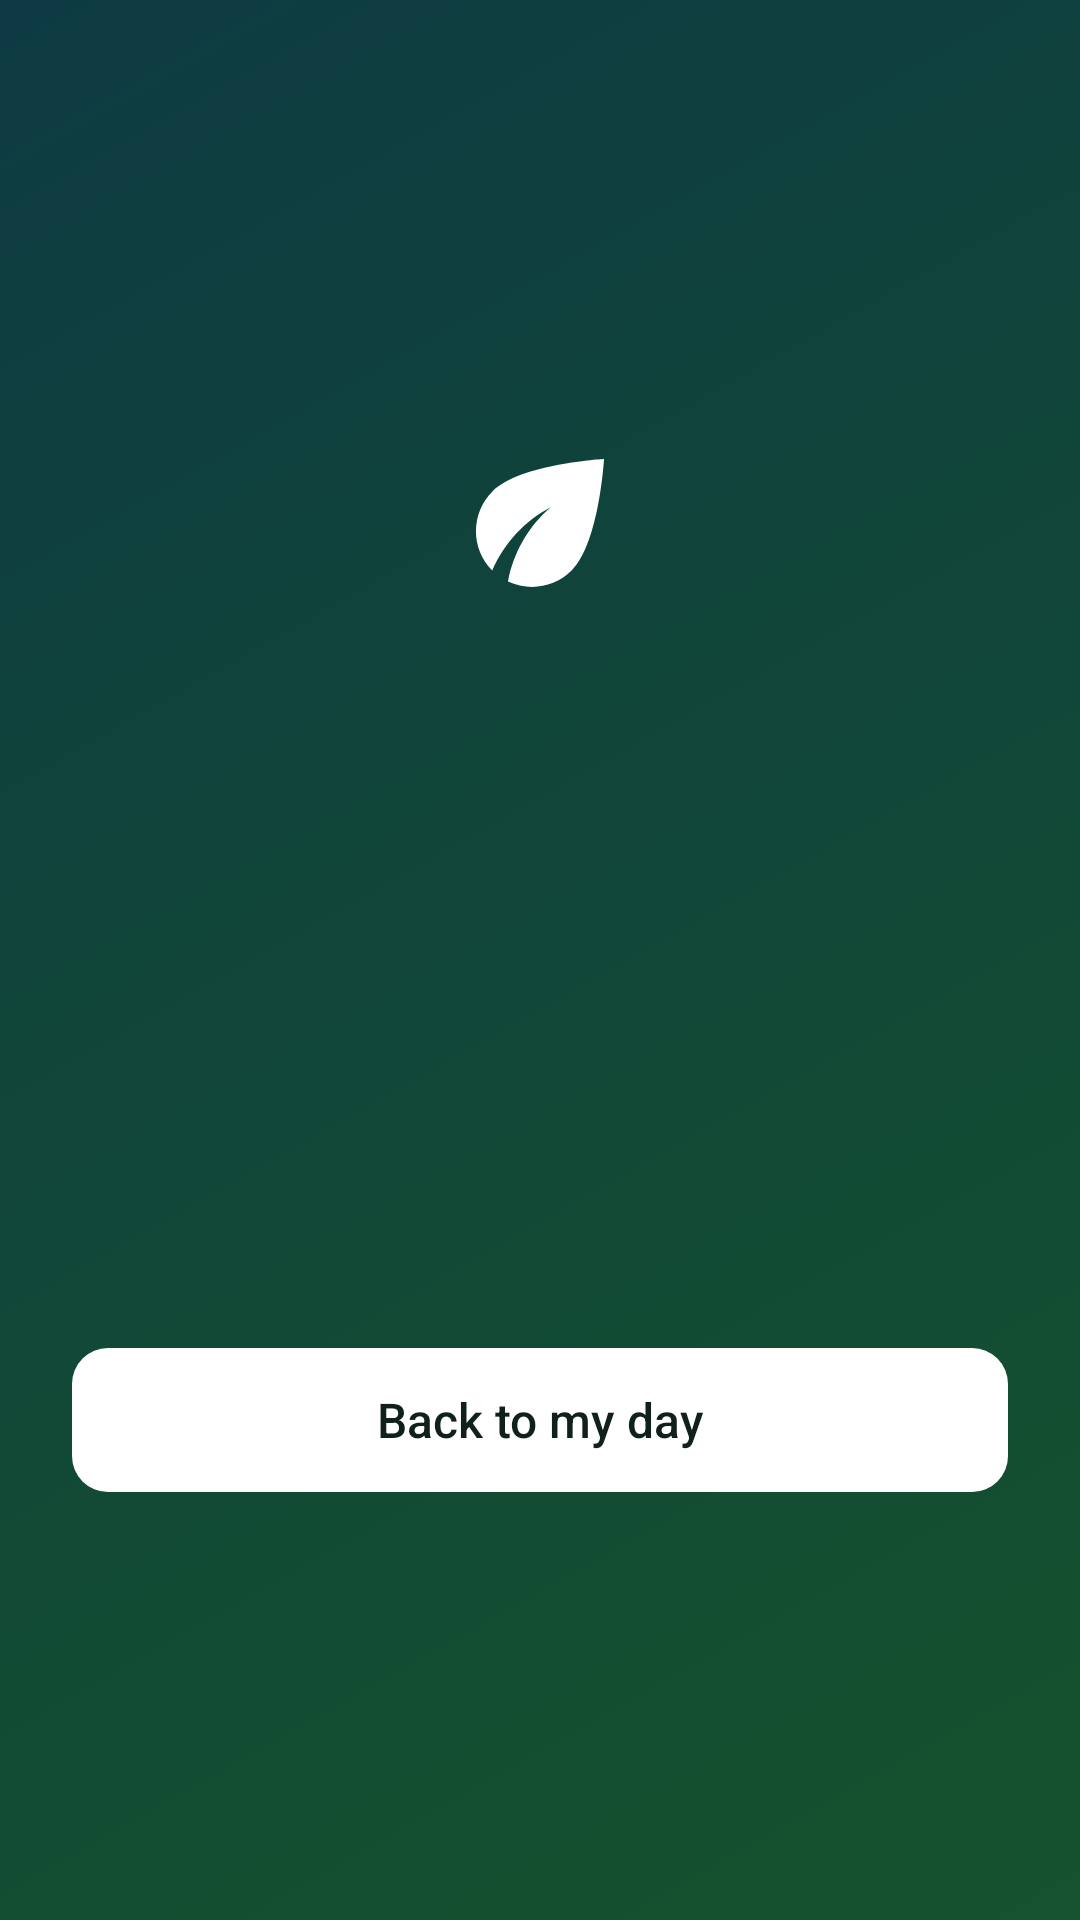

Android layout source for this screen:
<!-- AndroidManifest.xml: activity theme CoverTheme -->
<!-- res/layout/activity_block.xml -->
<?xml version="1.0" encoding="utf-8"?>
<ScrollView xmlns:android="http://schemas.android.com/apk/res/android"
    android:layout_width="match_parent"
    android:layout_height="match_parent"
    android:background="@drawable/calm_background"
    android:fillViewport="true"
    android:fitsSystemWindows="true">

    <LinearLayout style="@style/CoverPage" android:layout_height="match_parent">

        <ImageView style="@style/CoverIcon" android:src="@drawable/ic_leaf" />

        <TextView android:id="@+id/headingText" style="@style/CoverTitle" />

        <TextView android:id="@+id/quoteText" style="@style/CoverQuote" />

        <TextView android:id="@+id/sourceText" style="@style/CoverCaption" android:layout_marginTop="@dimen/space_s" />

        <TextView android:id="@+id/countdownText" style="@style/CoverBody" android:layout_marginTop="@dimen/space_xxl" android:textStyle="bold" />

        <TextView android:id="@+id/reasonText" style="@style/CoverCaption" />

        <Button android:id="@+id/okButton" style="@style/CoverButton" android:text="Back to my day" />
    </LinearLayout>
</ScrollView>
<!-- resources referenced by this layout -->
<resources>
  <dimen name="space_s">8dp</dimen>
  <dimen name="space_xxl">32dp</dimen>
  <!-- drawable calm_background (drawable) -->
  <?xml version="1.0" encoding="utf-8"?>
  <shape xmlns:android="http://schemas.android.com/apk/res/android">
      <gradient
          android:angle="135"
          android:endColor="#0E3B43"
          android:startColor="#14532D" />
  </shape>
  <style name="CoverBody">
          <item name="android:layout_width">wrap_content</item>
          <item name="android:layout_height">wrap_content</item>
          <item name="android:layout_marginTop">@dimen/space_m</item>
          <item name="android:gravity">center</item>
          <item name="android:lineSpacingMultiplier">1.2</item>
          <item name="android:textColor">@color/on_cover</item>
          <item name="android:textSize">@dimen/text_body</item>
      </style>
  <style name="CoverButton" parent="PrimaryButton">
          <item name="android:layout_marginTop">@dimen/space_xxl</item>
          <item name="android:background">@drawable/button_cover</item>
          <item name="android:textColor">#10201A</item>
          <item name="android:drawableTint">#10201A</item>
      </style>
  <style name="CoverCaption" parent="CoverBody">
          <item name="android:textColor">@color/on_cover_soft</item>
          <item name="android:textSize">@dimen/text_small</item>
      </style>
  <style name="CoverIcon">
          <item name="android:layout_width">@dimen/icon_cover</item>
          <item name="android:layout_height">@dimen/icon_cover</item>
          <item name="android:layout_marginBottom">@dimen/space_s</item>
          <item name="android:tint">@color/on_cover</item>
          <item name="android:importantForAccessibility">no</item>
      </style>
  <style name="CoverQuote" parent="CoverBody">
          <item name="android:layout_marginTop">@dimen/space_xl</item>
          <item name="android:textSize">@dimen/text_heading</item>
          <item name="android:textStyle">italic</item>
      </style>
  <style name="CoverTitle">
          <item name="android:layout_width">wrap_content</item>
          <item name="android:layout_height">wrap_content</item>
          <item name="android:layout_marginTop">@dimen/space_s</item>
          <item name="android:gravity">center</item>
          <item name="android:textColor">@color/on_cover</item>
          <item name="android:textSize">@dimen/text_title</item>
          <item name="android:textStyle">bold</item>
      </style>
  <style name="CoverTheme" parent="AppTheme">
          <item name="android:windowBackground">@android:color/black</item>
          <item name="android:statusBarColor">@android:color/transparent</item>
          <item name="android:navigationBarColor">@android:color/transparent</item>
          <item name="android:windowLightStatusBar">false</item>
          <item name="android:windowLightNavigationBar">false</item>
      </style>
  <dimen name="space_m">12dp</dimen>
  <color name="on_cover">#FFFFFF</color>
  <dimen name="text_body">16sp</dimen>
  <color name="on_cover_soft">#CCFFFFFF</color>
  <dimen name="text_small">14sp</dimen>
  <dimen name="icon_cover">64dp</dimen>
  <dimen name="space_xl">24dp</dimen>
  <dimen name="text_heading">18sp</dimen>
  <dimen name="text_title">26sp</dimen>
  <dimen name="button_height">48dp</dimen>
  <dimen name="space_l">16dp</dimen>
  <dimen name="radius_button">12dp</dimen>
  <color name="background">#F4F6F5</color>
  <color name="accent">#1B8F4C</color>
  <color name="text_primary">#10201A</color>
  <color name="text_secondary">#5E6B66</color>
  <color name="outline">#E2E8E5</color>
</resources>
